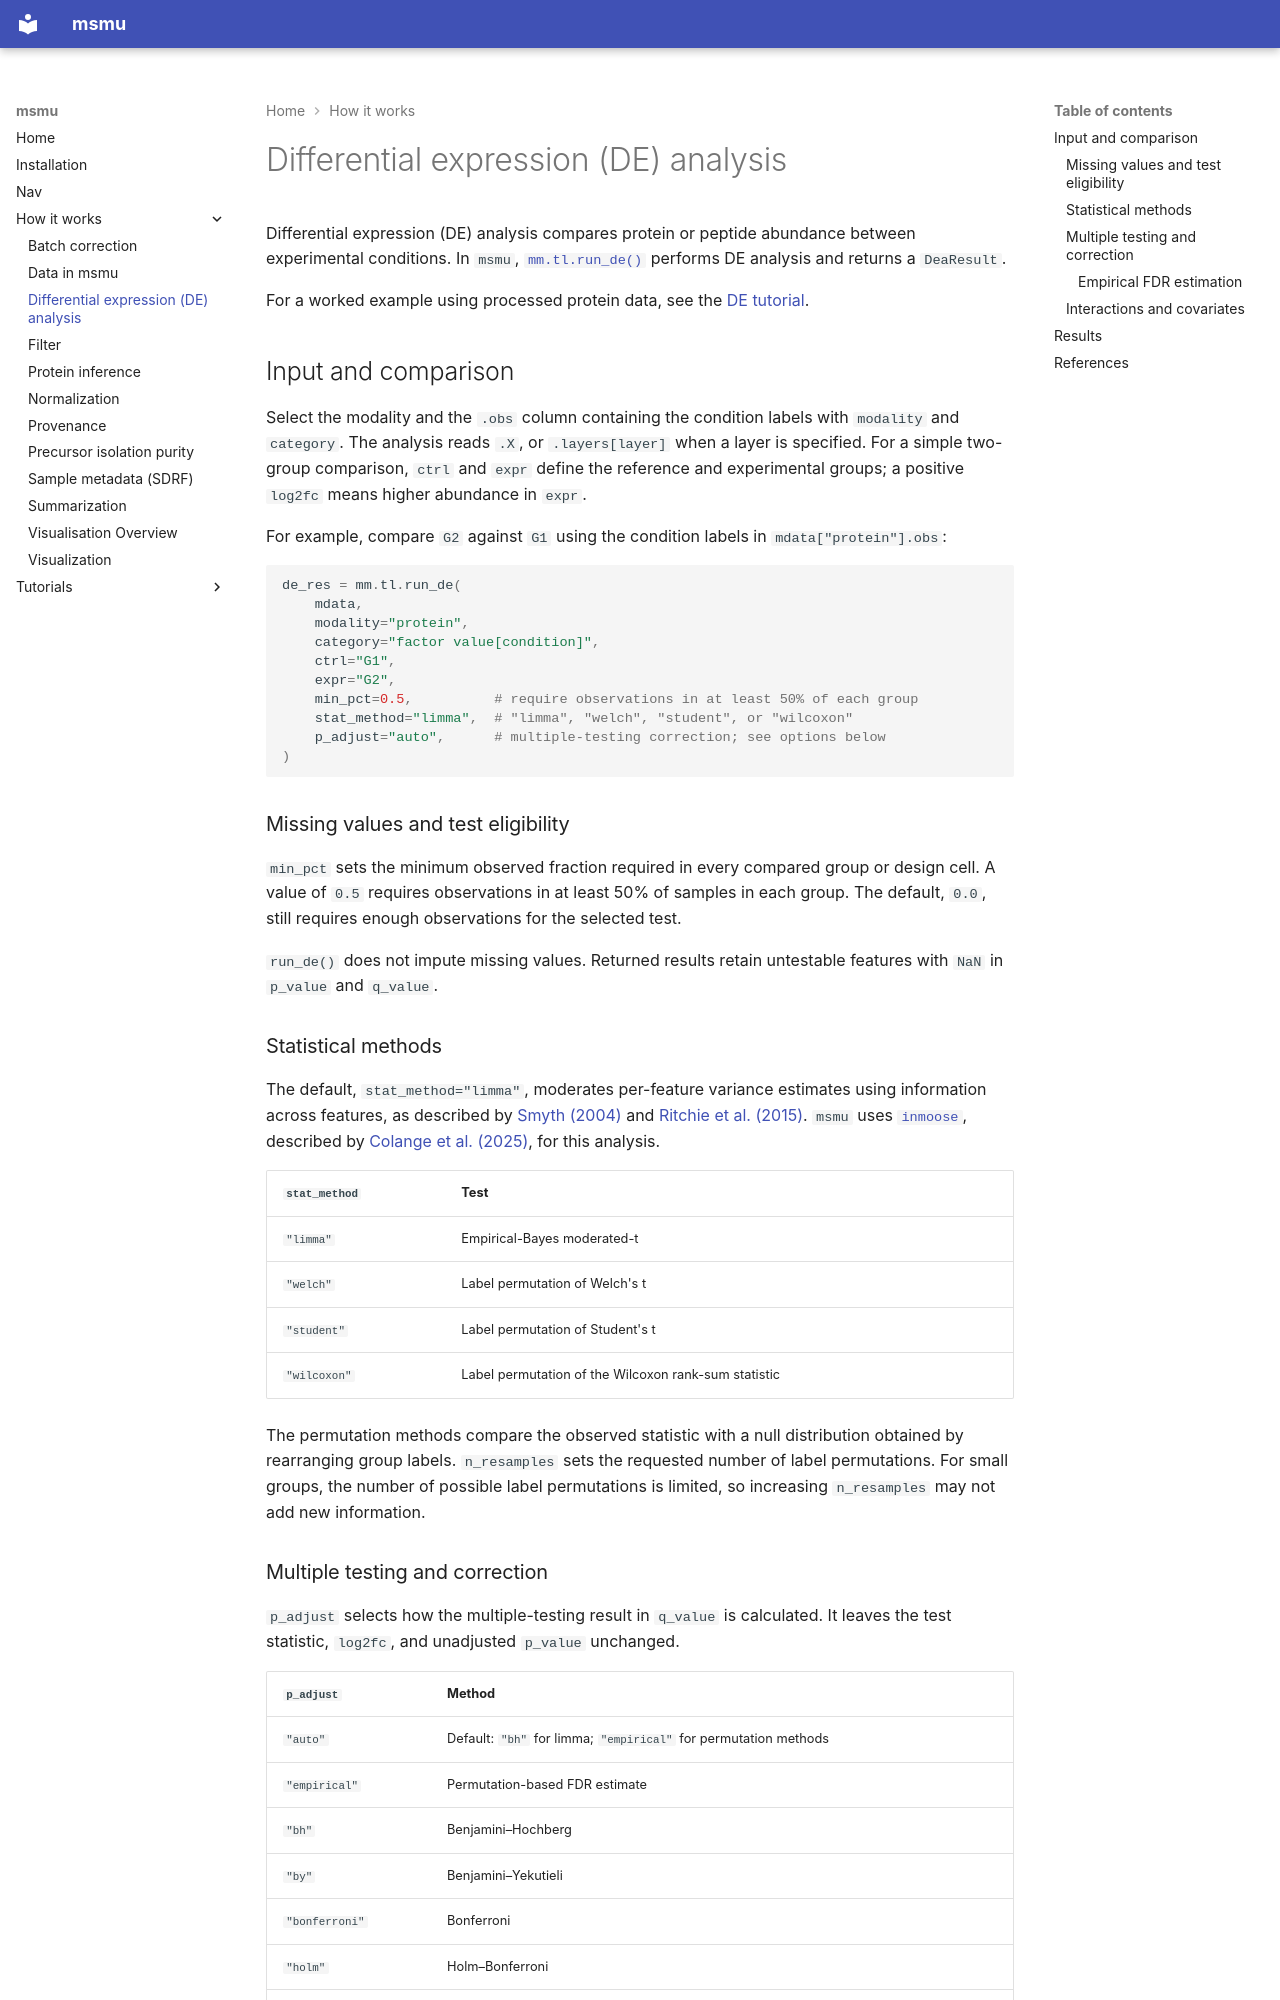

repository: bertis-informatics/msmu · page: how-it-works/dea/index.html · generator: mkdocs

# Differential expression (DE) analysis

Differential expression (DE) analysis compares protein or peptide abundance between experimental conditions. In `msmu`, [`mm.tl.run_de()`](../reference/tl/run_de.md) performs DE analysis and returns a `DeaResult`.

For a worked example using processed protein data, see the [DE tutorial](../tutorials/dea.ipynb).

## Input and comparison

Select the modality and the `.obs` column containing the condition labels with `modality` and `category`. The analysis reads `.X`, or `.layers[layer]` when a layer is specified. For a simple two-group comparison, `ctrl` and `expr` define the reference and experimental groups; a positive `log2fc` means higher abundance in `expr`.

For example, compare `G2` against `G1` using the condition labels in `mdata["protein"].obs`:

```python
de_res = mm.tl.run_de(
    mdata,
    modality="protein",
    category="factor value[condition]",
    ctrl="G1",
    expr="G2",
    min_pct=0.5,          # require observations in at least 50% of each group
    stat_method="limma",  # "limma", "welch", "student", or "wilcoxon"
    p_adjust="auto",      # multiple-testing correction; see options below
)
```

### Missing values and test eligibility

`min_pct` sets the minimum observed fraction required in every compared group or design cell. A value of `0.5` requires observations in at least 50% of samples in each group. The default, `0.0`, still requires enough observations for the selected test.

`run_de()` does not impute missing values. Returned results retain untestable features with `NaN` in `p_value` and `q_value`.

### Statistical methods

The default, `stat_method="limma"`, moderates per-feature variance estimates using information across features, as described by [Smyth (2004)](#ref-smyth-2004) and [Ritchie et al. (2015)](#ref-ritchie-2015). `msmu` uses [`inmoose`](https://inmoose.readthedocs.io/), described by [Colange et al. (2025)](#ref-colange-2025), for this analysis.

| `stat_method` | Test                                                |
| ------------- | --------------------------------------------------- |
| `"limma"`     | Empirical-Bayes moderated-t                          |
| `"welch"`     | Label permutation of Welch's t                       |
| `"student"`   | Label permutation of Student's t                     |
| `"wilcoxon"`  | Label permutation of the Wilcoxon rank-sum statistic |

The permutation methods compare the observed statistic with a null distribution obtained by rearranging group labels. `n_resamples` sets the requested number of label permutations. For small groups, the number of possible label permutations is limited, so increasing `n_resamples` may not add new information.
